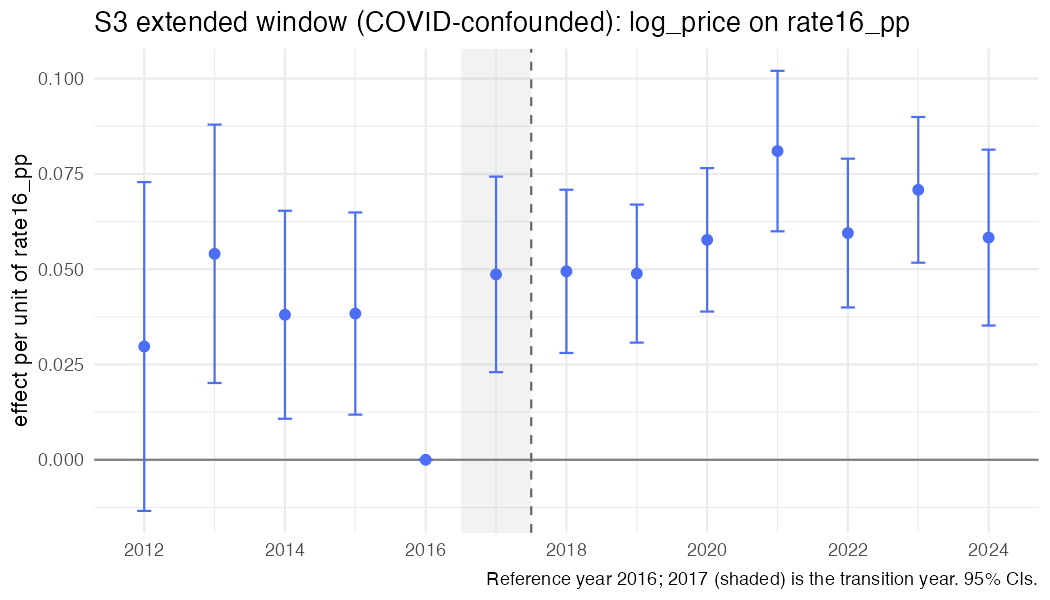

Values plotted in this chart, from the file beside it:
year, coef, se, strategy, outcome, spec_id, treat
2012, 0.02973, 0.02201, S3, log_price, S3_rate_ext, rate16_pp
2013, 0.05405, 0.01729, S3, log_price, S3_rate_ext, rate16_pp
2014, 0.03805, 0.01392, S3, log_price, S3_rate_ext, rate16_pp
2015, 0.03837, 0.01353, S3, log_price, S3_rate_ext, rate16_pp
2016, 0, 0, S3, log_price, S3_rate_ext, rate16_pp
2017, 0.04865, 0.01309, S3, log_price, S3_rate_ext, rate16_pp
2018, 0.04944, 0.01093, S3, log_price, S3_rate_ext, rate16_pp
2019, 0.04885, 0.009238, S3, log_price, S3_rate_ext, rate16_pp
2020, 0.05771, 0.0096, S3, log_price, S3_rate_ext, rate16_pp
2021, 0.08099, 0.01074, S3, log_price, S3_rate_ext, rate16_pp
2022, 0.05949, 0.009955, S3, log_price, S3_rate_ext, rate16_pp
2023, 0.07082, 0.009753, S3, log_price, S3_rate_ext, rate16_pp
2024, 0.0583, 0.01177, S3, log_price, S3_rate_ext, rate16_pp
